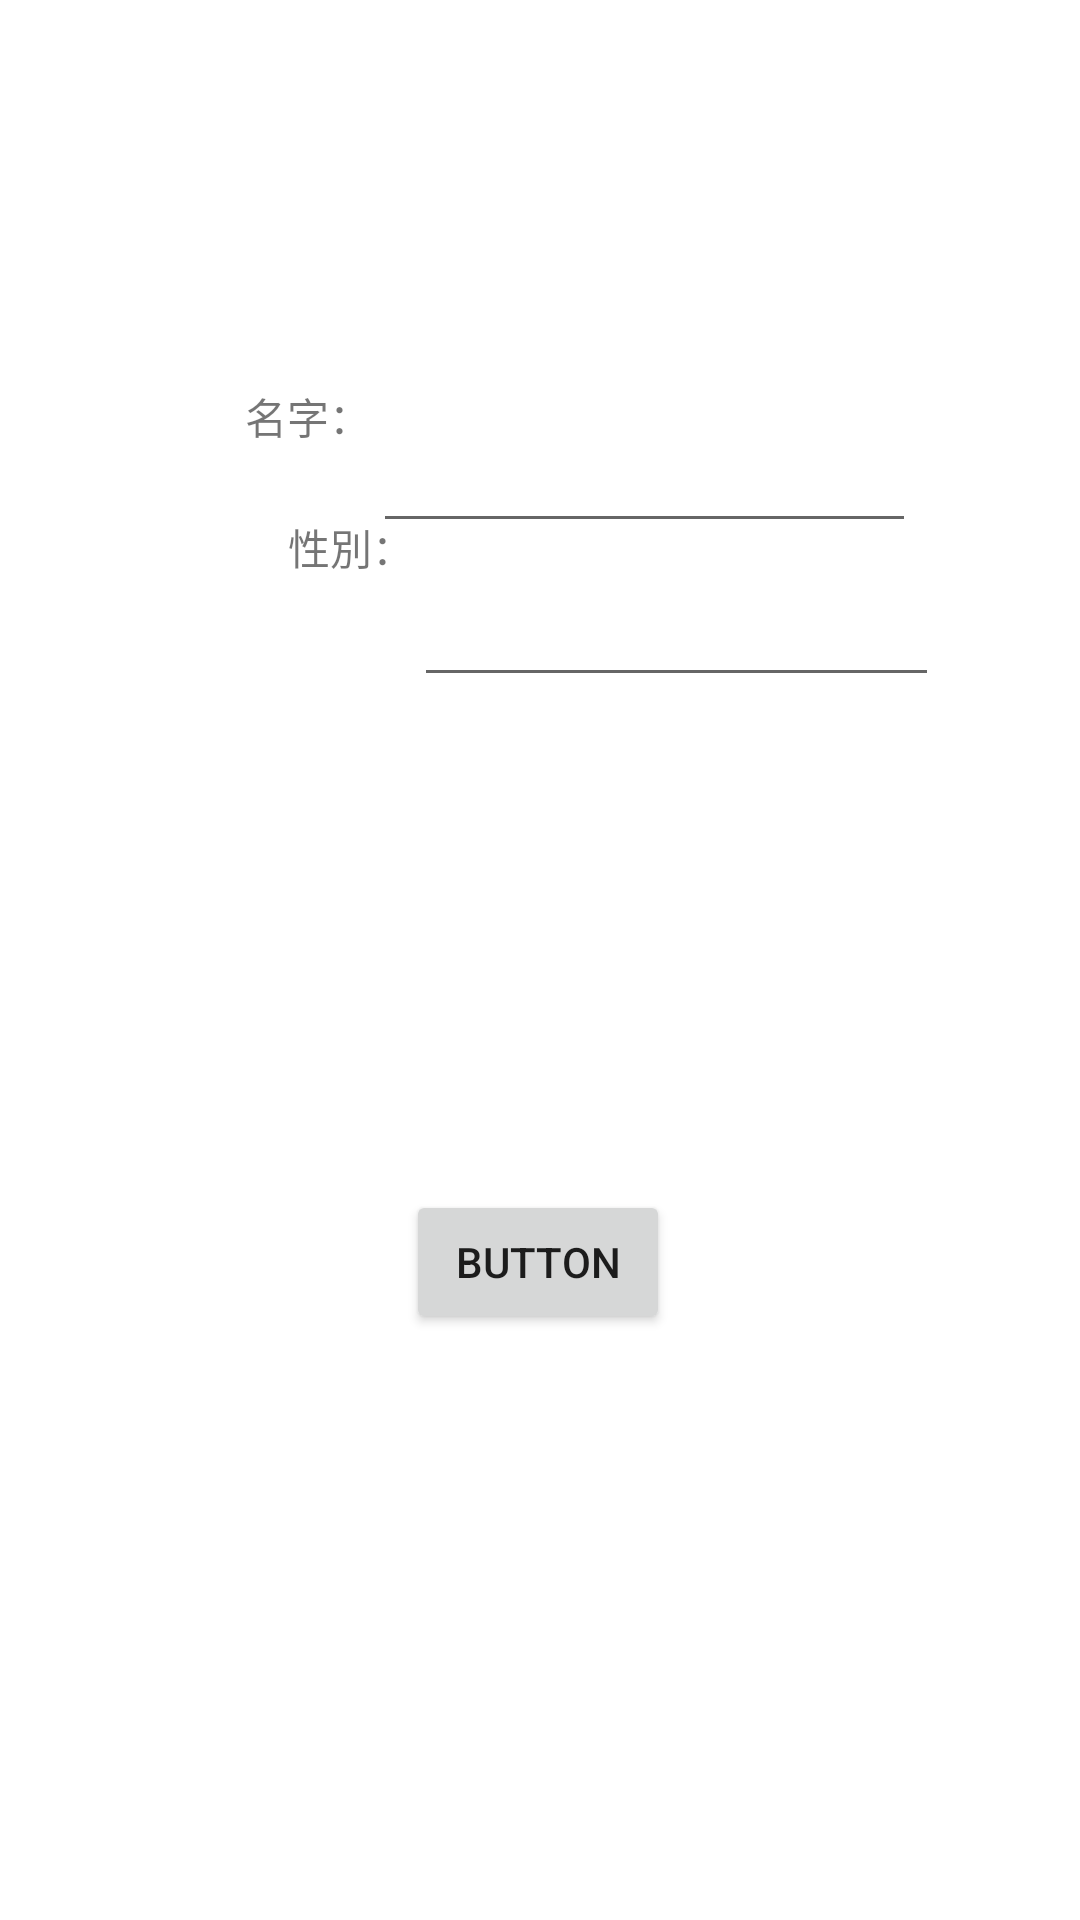

Write the Android layout XML for this screen, with the resource values it uses.
<!-- AndroidManifest.xml: application theme Theme.MyApplicationHW1 -->
<!-- res/layout/activity_main.xml -->
<?xml version="1.0" encoding="utf-8"?>
<androidx.constraintlayout.widget.ConstraintLayout xmlns:android="http://schemas.android.com/apk/res/android"
    xmlns:app="http://schemas.android.com/apk/res-auto"
    xmlns:tools="http://schemas.android.com/tools"
    android:layout_width="match_parent"
    android:layout_height="match_parent"
    tools:context=".MainActivity">

    <EditText
        android:id="@+id/editText"
        android:layout_width="181dp"
        android:layout_height="45dp"
        android:layout_marginTop="136dp"
        android:ems="10"
        android:inputType="textPersonName"
        app:layout_constraintEnd_toEndOf="parent"
        app:layout_constraintHorizontal_bias="0.01"
        app:layout_constraintStart_toEndOf="@+id/textView"
        app:layout_constraintTop_toTopOf="parent" />

    <TextView
        android:id="@+id/textView"
        android:layout_width="wrap_content"
        android:layout_height="wrap_content"
        android:text="名字："
        app:layout_constraintBottom_toBottomOf="parent"
        app:layout_constraintEnd_toEndOf="parent"
        app:layout_constraintHorizontal_bias="0.257"
        app:layout_constraintStart_toStartOf="parent"
        app:layout_constraintTop_toTopOf="parent"
        app:layout_constraintVertical_bias="0.207" />

    <EditText
        android:id="@+id/editText2"
        android:layout_width="175dp"
        android:layout_height="40dp"
        android:ems="10"
        android:inputType="textPersonName"
        app:layout_constraintBottom_toBottomOf="parent"
        app:layout_constraintEnd_toEndOf="parent"
        app:layout_constraintHorizontal_bias="0.0"
        app:layout_constraintStart_toEndOf="@+id/textView2"
        app:layout_constraintTop_toBottomOf="@+id/editText"
        app:layout_constraintVertical_bias="0.027" />

    <TextView
        android:id="@+id/textView2"
        android:layout_width="wrap_content"
        android:layout_height="wrap_content"
        android:layout_marginStart="96dp"
        android:text="性別："
        app:layout_constraintBottom_toBottomOf="parent"
        app:layout_constraintStart_toStartOf="parent"
        app:layout_constraintTop_toBottomOf="@+id/textView"
        app:layout_constraintVertical_bias="0.049" />

    <Button
        android:id="@+id/button"
        android:layout_width="wrap_content"
        android:layout_height="wrap_content"
        android:text="Button"
        app:layout_constraintBottom_toBottomOf="parent"
        app:layout_constraintEnd_toEndOf="parent"
        app:layout_constraintHorizontal_bias="0.498"
        app:layout_constraintStart_toStartOf="parent"
        app:layout_constraintTop_toBottomOf="@+id/editText2"
        app:layout_constraintVertical_bias="0.457" />

</androidx.constraintlayout.widget.ConstraintLayout>
<!-- resources referenced by this layout -->
<resources>
  <style name="Theme.MyApplicationHW1" parent="Theme.MaterialComponents.DayNight.DarkActionBar">
          
          <item name="colorPrimary">@color/purple_500</item>
          <item name="colorPrimaryVariant">@color/purple_700</item>
          <item name="colorOnPrimary">@color/white</item>
          
          <item name="colorSecondary">@color/teal_200</item>
          <item name="colorSecondaryVariant">@color/teal_700</item>
          <item name="colorOnSecondary">@color/black</item>
          
          <item name="android:statusBarColor">?attr/colorPrimaryVariant</item>
          
      </style>
  <!-- not gathered from this repository: default colours our renderer supplied (Android Studio template values) -->
  <color name="purple_500">#FF6200EE</color>
  <color name="purple_700">#FF3700B3</color>
  <color name="teal_200">#FF03DAC5</color>
  <color name="teal_700">#FF018786</color>
  <color name="black">#FF000000</color>
  <color name="white">#FFFFFFFF</color>
</resources>
